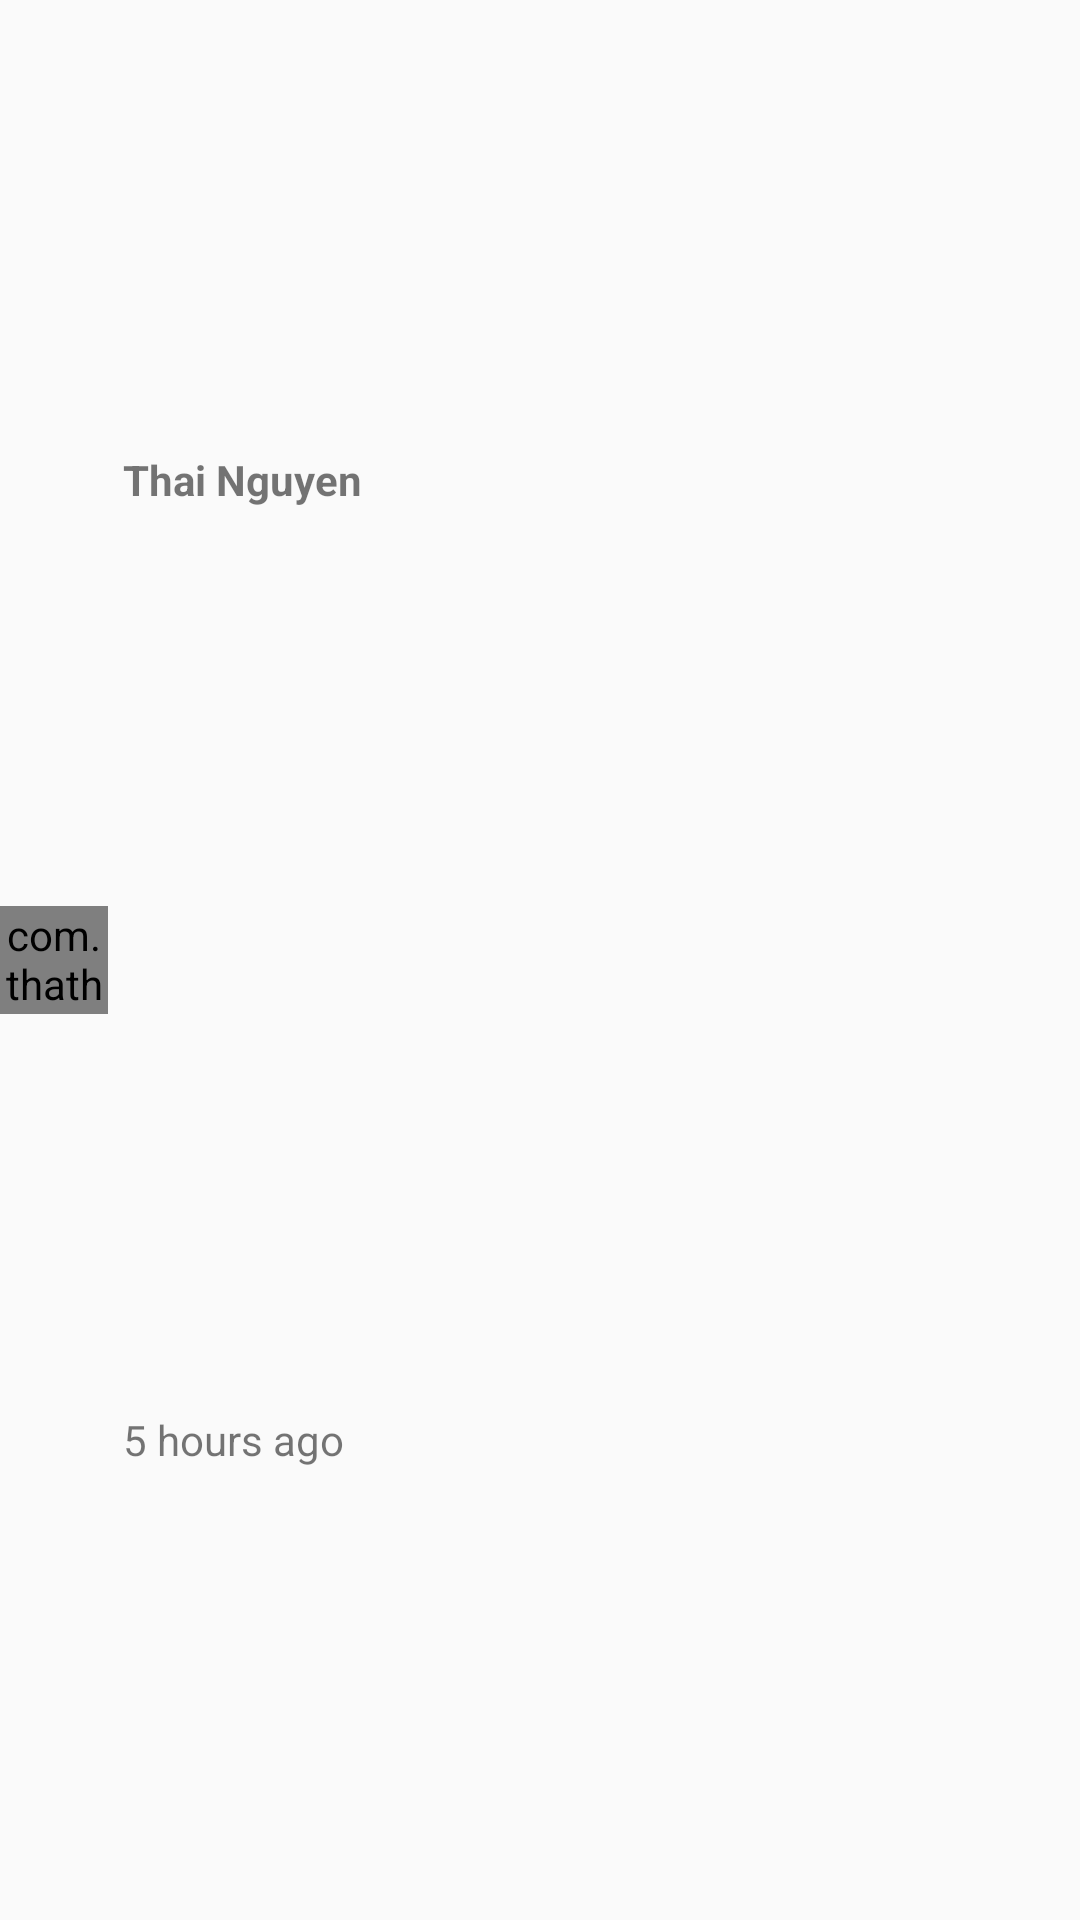

Produce the Android XML layout that renders to this screen, including the resource entries it uses.
<!-- AndroidManifest.xml: application theme AppTheme.NoTitle -->
<!-- res/layout/content_profile_info.xml -->
<?xml version="1.0" encoding="utf-8"?>
<LinearLayout xmlns:android="http://schemas.android.com/apk/res/android"
    android:orientation="horizontal"
    android:layout_width="match_parent"
    android:layout_height="wrap_content">

    <com.thathustudio.spage.view.CircleImageView
        android:layout_width="@dimen/post_item_profile_icon"
        android:layout_height="@dimen/post_item_profile_icon"
        android:scaleType="centerCrop"
        android:layout_gravity="center"
        android:src="@drawable/ic_profile"
        android:id="@+id/imvProfileIcon"/>

    <LinearLayout
        android:layout_marginLeft="5dp"
        android:orientation="vertical"
        android:layout_width="match_parent"
        android:layout_height="match_parent">

        <android.support.v7.widget.AppCompatTextView
            android:layout_width="match_parent"
            android:layout_height="0dp"
            android:layout_weight="0.6"
            android:gravity="left|center_vertical"
            android:textStyle="bold"
            android:text="Thai Nguyen"
            android:id="@+id/tvUserName" />

        <android.support.v7.widget.AppCompatTextView
            android:layout_width="match_parent"
            android:layout_height="0dp"
            android:layout_weight="0.6"
            android:gravity="left|center_vertical"
            android:text="5 hours ago"
            android:id="@+id/tvTime" />
    </LinearLayout>


</LinearLayout>
<!-- resources referenced by this layout -->
<resources>
  <dimen name="post_item_profile_icon">36dp</dimen>
  <style name="AppTheme.NoTitle">
          <item name="windowNoTitle">true</item>
      </style>
</resources>
